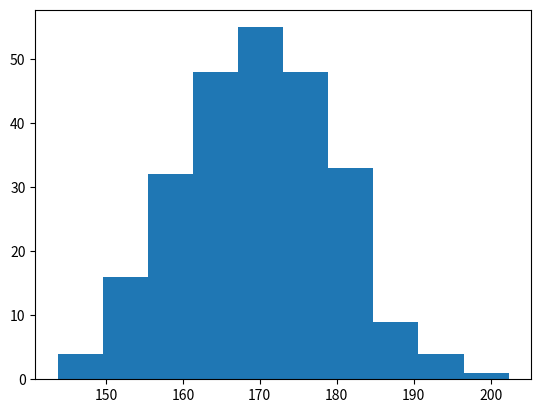

The matplotlib source for this figure:
import numpy as np
import matplotlib.pyplot as plt

x = np.random.normal(170, 10, 250)

plt.hist(x)
plt.show()
print(x)


